Run: headless pygame with SDL's dummy video driver; simulated clock (each Clock.tick advances the game by its frame time, no real sleeping); random seed 0; keys injected as events and as key.get_pressed() state; no mouse input.
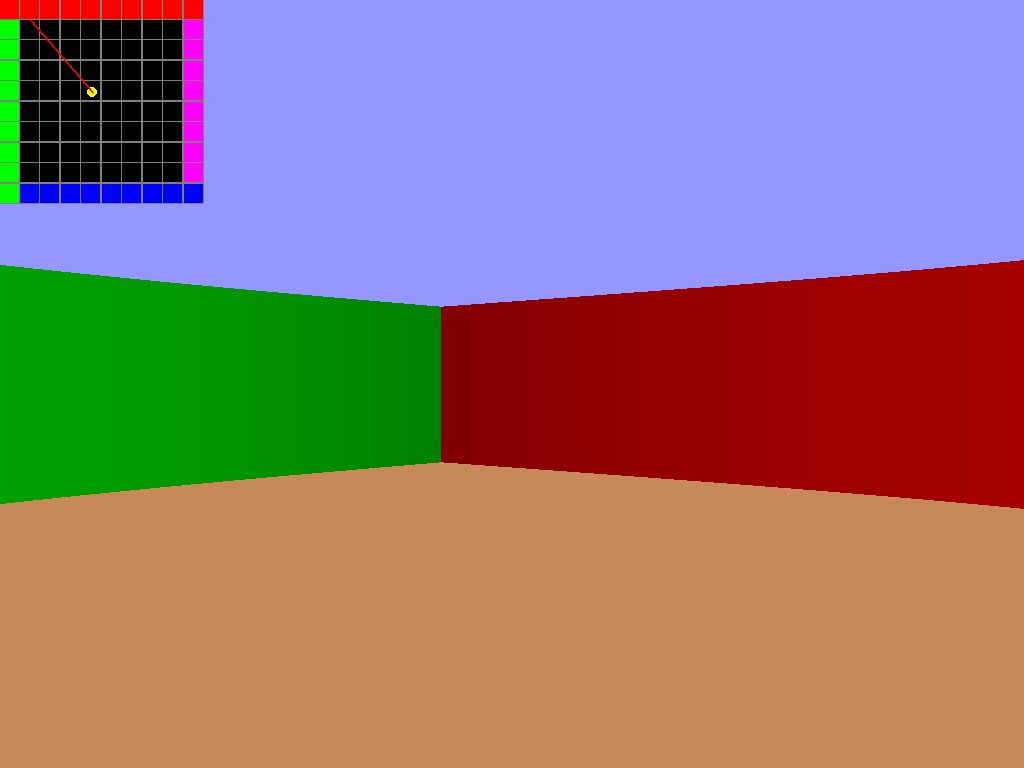
Frame 1 of 4 · flips 1–60 · no input
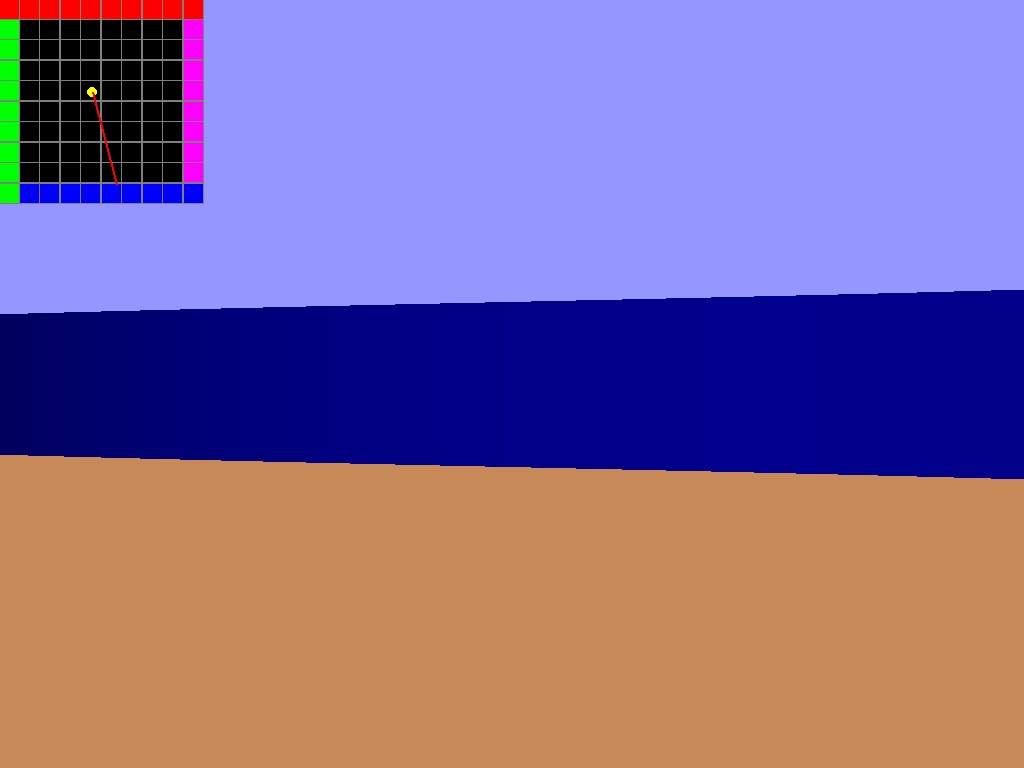
Frame 2 of 4 · flips 61–180 · tapped SPACE, RETURN · held RIGHT (→), D
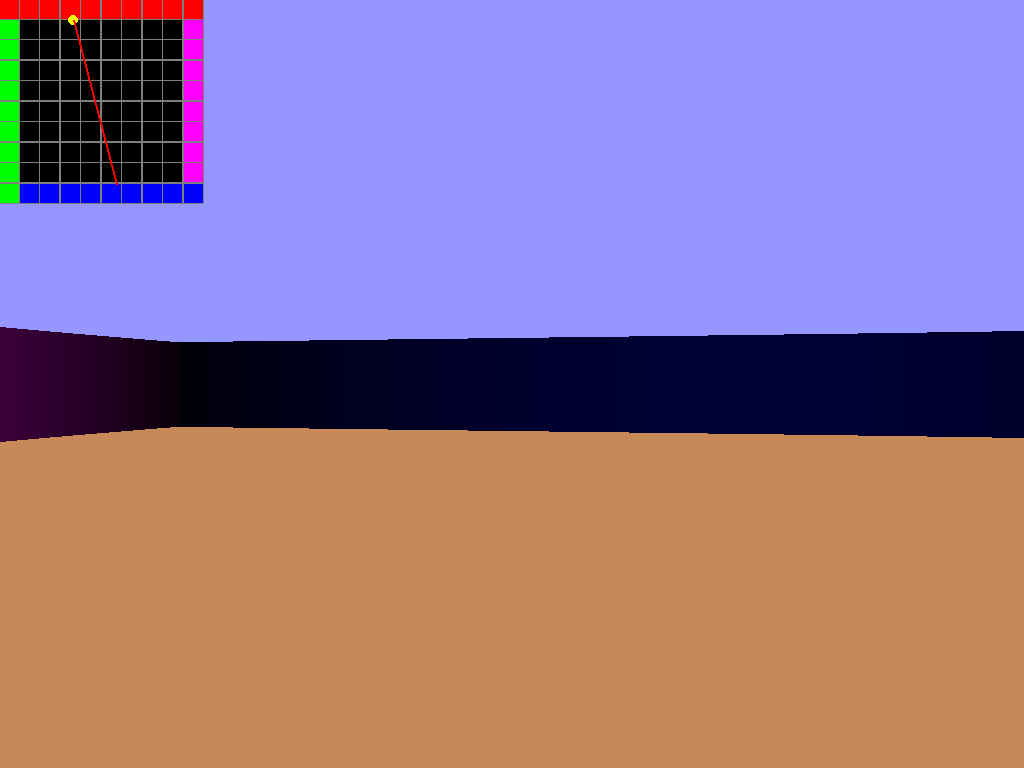
Frame 3 of 4 · flips 181–300 · held DOWN (↓), S
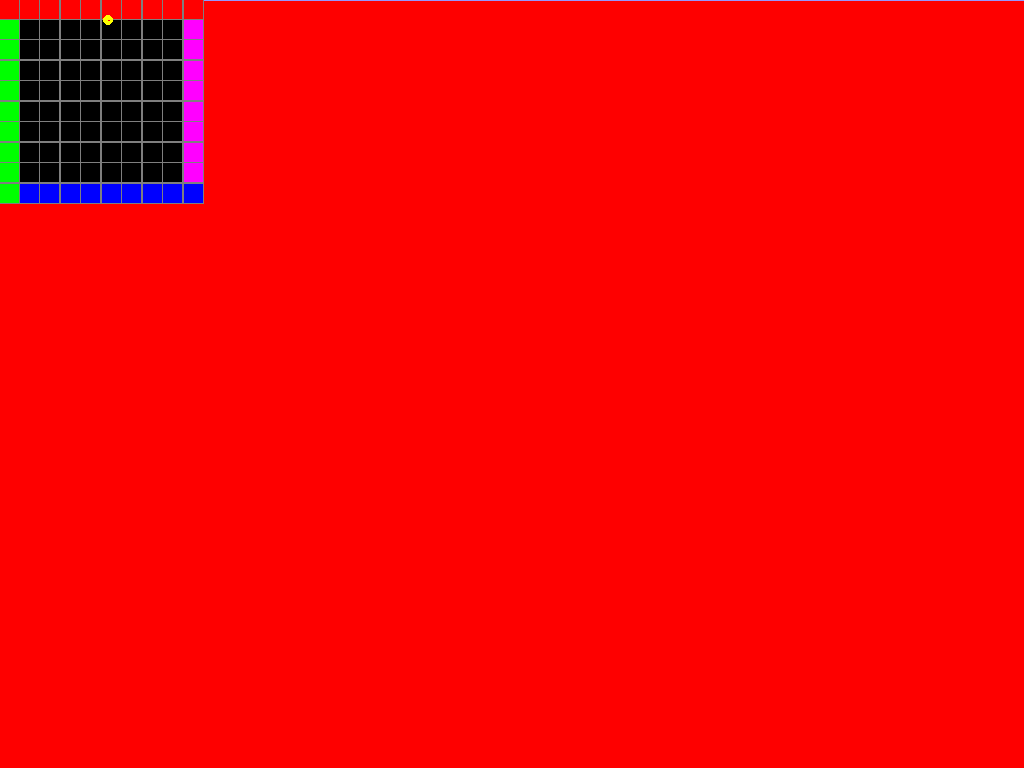
Frame 4 of 4 · flips 301–420 · held LEFT (←), A, UP (↑), W

The pygame program that drew these frames:

import math
import pygame

ROWS = 10
COLS = 10

pygame.init()

#Criando um mapa com bordas
map = []
for i in range(ROWS):
    map.append([])
    for j in range(COLS):
        color = 0
        if i == 0: color = [255, 0, 0]
        elif j == 0: color = [0, 255, 0]
        elif i == ROWS - 1: color = [0, 0, 255]
        elif j == COLS - 1: color = [255, 0, 255]

        map[i].append(color)

#Função do pygame para obter a altura e largura da tela
info = pygame.display.Info()
WIDTH = info.current_w
HEIGHT = info.current_h

#Tamanho da celula do mini mapa
CELL_SIZE = WIDTH / 50

#Função que desenha o mini mapa
def drawMap(screen, cell_size):
    pygame.draw.rect(screen, (127, 127, 127), (0, 0, cell_size * COLS, cell_size * ROWS))
    for i in range(ROWS):
        y = cell_size * i
        for j in range(COLS):
            x = cell_size * j
            color = (0, 0, 0) if map[i][j] == 0 else map[i][j]
            pygame.draw.rect(screen, color, (x, y, cell_size - 1, cell_size - 1))

#Função para desenhar um circulo representando o player no mapa
def drawPlayer(screen, px, py, cell_size):
    pygame.draw.circle(screen, (255, 255, 0), (px * cell_size, py * cell_size), cell_size / 4)

#Função que desenha um raio de luz no mapa   
def drawRay(screen, ray, px, py, cell_size):
    x = (ray[1] + px) * cell_size
    y = (ray[2] + py) * cell_size
    pygame.draw.line(screen, (255, 0, 0), (px * cell_size, py * cell_size), (x, y), 2)

#Algoritmo principal para calcular a distancia de um raio até atingir uma parede
def raycast(x, y, angle):
    deltaX = math.cos(angle)
    deltaY = math.sin(angle)
    a = abs(math.tan(angle))
    dist_x = 0
    dist_y = 0
    stepX = 1 if deltaX > 0 else -1
    stepY = 1 if deltaY > 0 else -1
    d = 1e-15
    rx, ry = 0, 0
     
    while 0 <= x < COLS and 0 <= y < ROWS:
        if map[int(y + stepY * d)][int(x + stepX * d)] != 0: break
         
        if deltaX > 0: rx = int(x + 1) - x
        else: rx = x - int(x - d)
        if deltaY > 0: ry = int(y + 1) - y
        else: ry = y - int(y - d)
         
        if a * rx < ry:
            x += rx * stepX
            y += a * rx * stepY
            dist_x += rx
            dist_y += a * rx
        else:
            x += ry / a * stepX
            y += ry * stepY
            dist_x += ry / a
            dist_y += ry
    
    value = map[int(y + stepY * d)][int(x + stepX * d)]
    distance = math.sqrt(dist_x ** 2 + dist_y ** 2)   
     
    return [distance, dist_x * stepX, dist_y * stepY, value]

#Algoritmo para transformar a distancia de um raio em uma linha horizontal aplicando efeitos de sombra
def draw3d(screen, x, y, angle, fov_h, fov_v, max_dist):
    for i in range(WIDTH):
        dAlpha = fov_h / WIDTH
        alpha = angle - fov_h / 2 + i * dAlpha
        ray = raycast(x, y, alpha)
        dist = ray[0]
        visible_dist = dist if dist < max_dist else max_dist
        corrected_dist = visible_dist * math.cos(alpha - angle)
        line_h = HEIGHT / (fov_v * corrected_dist)
        h0 = HEIGHT / 2 - line_h
        h1 = HEIGHT / 2 + line_h
        if h0 <= 0: h0 = 0
        if h1 >= HEIGHT: h1 = HEIGHT
        shadow = visible_dist / max_dist * 255
        r, g, b = ray[3]
        color = (max(r - shadow, 0), max(g - shadow, 0), max(b - shadow, 0))
        
        pygame.draw.line(screen, (199, 137, 88), (i, h1), (i, HEIGHT), 1)
        pygame.draw.line(screen, color, (i, h0), (i, h1), 1)
        pygame.draw.line(screen, (150, 150, 255), (i, 0), (i, h0), 1)

#Função que verifica se a próxima posição é válida (sem paredes)
def playerCanMove(px, py):
    return map[int(py)][int(px)] == 0

#Função para desenhar o jogo e receber os inputs do teclado
def draw():
    screen = pygame.display.set_mode((WIDTH, HEIGHT))
    running = True
    angle = 4
    px = 4.5
    py = 4.5
    dx, dy = 0, 0
    
    while running:
        for event in pygame.event.get():
            if event.type == pygame.QUIT:
                running = False
        
        # Obter as teclas pressionadas
        keys = pygame.key.get_pressed()

        # Movimentar o jogador com as setas do teclado
        if keys[pygame.K_LEFT]:
            angle -= 0.03
        if keys[pygame.K_RIGHT]:
            angle += 0.03
        if keys[pygame.K_UP]:
            dx = math.cos(angle) * 0.03
            dy = math.sin(angle) * 0.03
        if keys[pygame.K_DOWN]:
            dx = - math.cos(angle) * 0.03
            dy = - math.sin(angle) * 0.03
        if keys[pygame.K_ESCAPE]:
            running = False

        if playerCanMove(px, py + dy):
            py += dy
        
        if playerCanMove(px + dx, py):
            px += dx

        dx, dy = 0, 0

        draw3d(screen, px, py, angle, math.pi / 3, 2, ROWS)
        drawMap(screen, CELL_SIZE)
        drawPlayer(screen, px, py, CELL_SIZE)
        ray = raycast(px, py, angle)
        drawRay(screen, ray, px, py, CELL_SIZE)
        
        pygame.display.flip()
    pygame.quit()
    
draw()
